Labelled photos from "Private", an image-classification folder in Slade-99/Deep_Learning. The possible labels are: abnormal, normal, pneumonia.

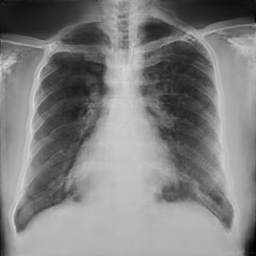
Label: normal

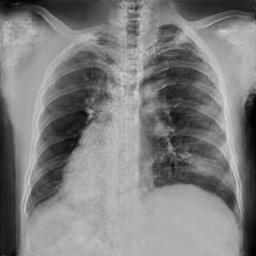
Label: abnormal

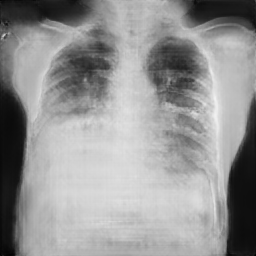
Label: pneumonia

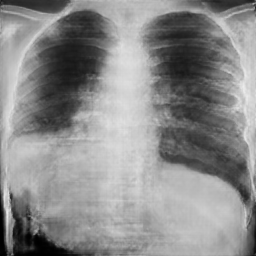
Label: pneumonia

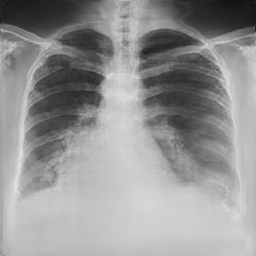
Label: normal

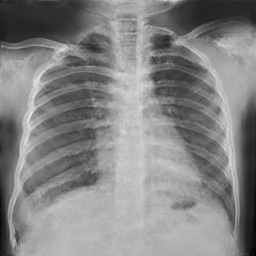
Label: normal
